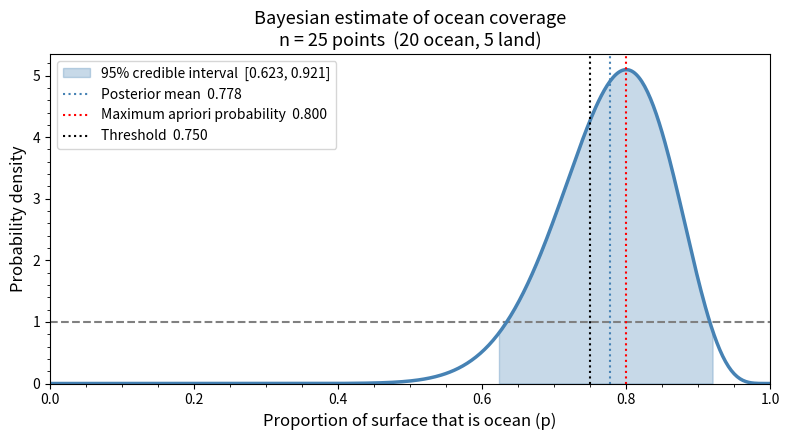
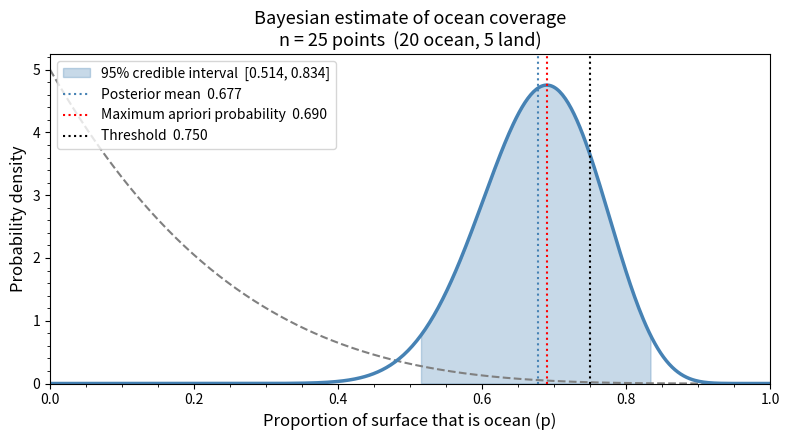

The matplotlib source for these figures, in order:
import numpy as np
import matplotlib.pyplot as plt
from scipy import stats
from scipy.optimize import minimize_scalar

def plot_water_posterior(probes: int, ocean: int, threshold: float, alpha_prior: float = 1, beta_prior: float = 1):
    """
    Plot the prior and posterior distribution for the proportion of Earth's
    surface covered by water, given counts of random surface points.

    Uses a Beta-Binomial conjugate model:
        Prior:     p ~ Beta(alpha_prior, beta_prior)
        Likelihood: W | p ~ Binomial(n, p)
        Posterior: p | W ~ Beta(alpha_prior + W, beta_prior + L)

    Parameters
    ----------
    water : int
        Number of randomly selected points that landed on water.
    land : int
        Number of randomly selected points that landed on land.
    alpha_prior : float
        Alpha parameter of the Beta prior (default=1, uniform prior).
    beta_prior : float
        Beta parameter of the Beta prior (default=1, uniform prior).
    """
    water = ocean
    land = probes-ocean

    # --- Posterior parameters (conjugate update) ---
    alpha_post = alpha_prior + water
    beta_post  = beta_prior  + land

    # --- Posterior summary statistics ---
    posterior = stats.beta(alpha_post, beta_post)
    mean      = posterior.mean()
    hdi_lo, hdi_hi = beta_hdi(alpha_post, beta_post)
    n = water + land

    # --- Evaluate densities ---
    p = np.linspace(0, 1, 500)
    prior_pdf     = stats.beta(alpha_prior, beta_prior).pdf(p)
    posterior_pdf = posterior.pdf(p)
    map_estimate = (alpha_post - 1) / (alpha_post + beta_post - 2)

    # --- Plot ---
    fig, ax = plt.subplots(figsize=(8, 4.5))

    ax.plot(p, prior_pdf,     color="grey",       lw=1.5, linestyle="--")
    ax.plot(p, posterior_pdf, color="steelblue",  lw=2.5)

    # 95% credible interval shading
    mask = (p >= hdi_lo) & (p <= hdi_hi)
    ax.fill_between(p[mask], posterior_pdf[mask], alpha=0.30, color="steelblue",
                    label=f"95% credible interval  [{hdi_lo:.3f}, {hdi_hi:.3f}]")

    # Posterior mean line
    ax.axvline(mean, color="steelblue", lw=1.5, linestyle=":",
               label=f"Posterior mean  {mean:.3f}")

    # Posterior MAP line
    ax.axvline(map_estimate, color="red", lw=1.5, linestyle=":",
               label=f"Maximum apriori probability  {map_estimate:.3f}")

    # Posterior MAP line
    ax.axvline(threshold, color="black", lw=1.5, linestyle=":",
               label=f"Threshold  {threshold:.3f}")



    ax.set_xlabel("Proportion of surface that is ocean (p)", fontsize=12)
    ax.set_ylabel("Probability density", fontsize=12)
    ax.set_title(
        f"Bayesian estimate of ocean coverage\n"
        f"n = {n} points  ({water} ocean, {land} land)",
        fontsize=13
    )
    ax.legend(fontsize=10)
    ax.set_xlim(0, 1)
    ax.set_ylim(bottom=0)
    plt.tight_layout()
    plt.minorticks_on()
    plt.show()


    print(f"Posterior mean:          {mean:.4f}")
    print(f"Maximum apriori probability:          {map_estimate:.4f}")
    print(f"95% credible interval:   [{hdi_lo:.4f}, {hdi_hi:.4f}]")

    prob = posterior.sf(threshold)
    print(f"Probability(proportion of ocean > {threshold}) = {prob:.4f}")


def beta_hdi(alpha, beta, credibility=0.95):
    dist = stats.beta(alpha, beta)
    # For a given lower bound, the upper bound is fixed by the required mass
    def interval_width(lo):
        hi = dist.ppf(dist.cdf(lo) + credibility)
        return hi - lo
    result = minimize_scalar(interval_width, bounds=(0, dist.ppf(1 - credibility)),
                             method="bounded")
    lo = result.x
    hi = dist.ppf(dist.cdf(lo) + credibility)
    return lo, hi

probes = 25 #total number of probes launched
ocean = 20 #number of probes that landed in the ocean
threshold = 0.75 #what is the proportion of ocean you are interested in.
plot_water_posterior(probes, ocean, threshold, alpha_prior = 1, beta_prior = 1)

plot_water_posterior(probes, ocean, threshold, alpha_prior = 1,beta_prior = 5)
